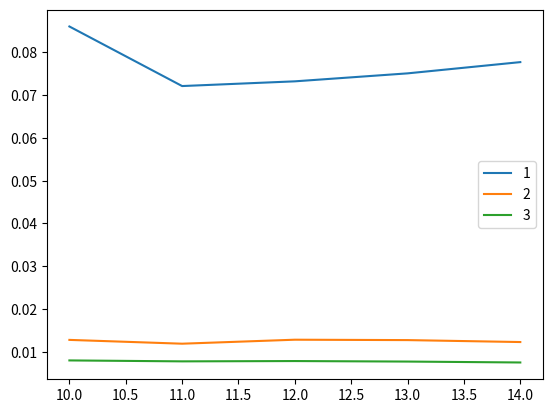

Recreate this plot in Python.
import numpy as np
from scipy.stats import multivariate_normal
import matplotlib.pyplot as plt
import time

count = 501
var = 3000
size = 1001
e = 0.9
move = 30
pos = 100
num_trials = 100

def timeit(method):
    def timed(*args, **kw):
        ts = time.time()
        result = method(*args, **kw)
        te = time.time()

        if 'log_time' in kw:
            name = kw.get('log_name', method.__name__.upper())
            kw['log_time'][name] = int((te - ts) * 1000)
        else:
            print('%r  %2.2f ms', method.__name__, (te - ts) * 1000)
        return result

    return timed

@timeit
def multi_var(a):
    x = np.linspace(0, a, num=a)
    y = np.linspace(0, a, num=a)
    X, Y = np.meshgrid(x, y)
    p = np.dstack((X, Y))
    m = np.ones((a, a))
    for x in range(num_trials):
        ar = multivariate_normal([int(a/2), int(a/2)], [[var,0],[0, var]])
        m = (m * e) + ar.pdf(p)

@timeit
def test_iter(x):
    a = multivariate_normal.pdf(np.linspace(0, x - 1, num=x), mean=(x - 1) / 2, cov=var)
    b = (np.array(a)[np.newaxis]).T.dot((np.array(a)[np.newaxis]))
    m = np.ones((size, size))
    for n in range(num_trials):
        m = m * e
        for i in range(0, x):
            for j in range(0, x):
                m[i][j] = min(m[i][j] + b[i][j] * e, 1)
    
@timeit
def test_block(x):
    m = np.ones((x, x))
    for i in range(num_trials):
        a = multivariate_normal.pdf(np.linspace(0, x, num=x), mean=int(x/2), cov=var)
        b = (np.array(a)[np.newaxis]).T.dot((np.array(a)[np.newaxis]))
        m = (m * e) + b

if __name__ == '__main__':
    times = []
    t = range(10, 15)
    for i in t:
        s = time.time()    
        test_iter(int(i))
        e = time.time()
        a = e - s
        s = time.time()
        multi_var(int(i))
        e = time.time()
        b = e - s
        s = time.time()
        test_block(int(i))
        e = time.time()
        c = e - s
        times.append([a, b, c])
    labels = plt.plot(t, times)
    plt.legend(labels, ['1', '2', '3'])
    plt.show()
